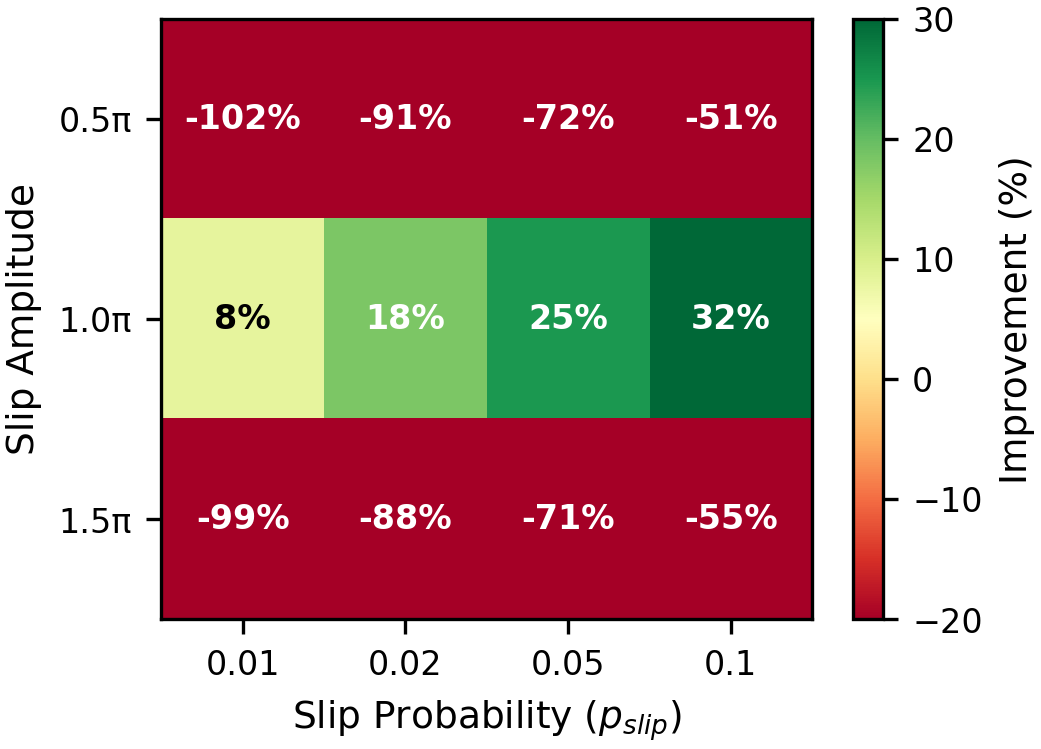

Source data for this figure (header and first rows):
amplitude, p=0.01, p=0.02, p=0.05, p=0.1
0.5pi, -102.3, -91.24, -71.75, -51.03
1.0pi, 8.257, 18.13, 24.85, 31.7
1.5pi, -99.46, -88.16, -71.38, -55.24
